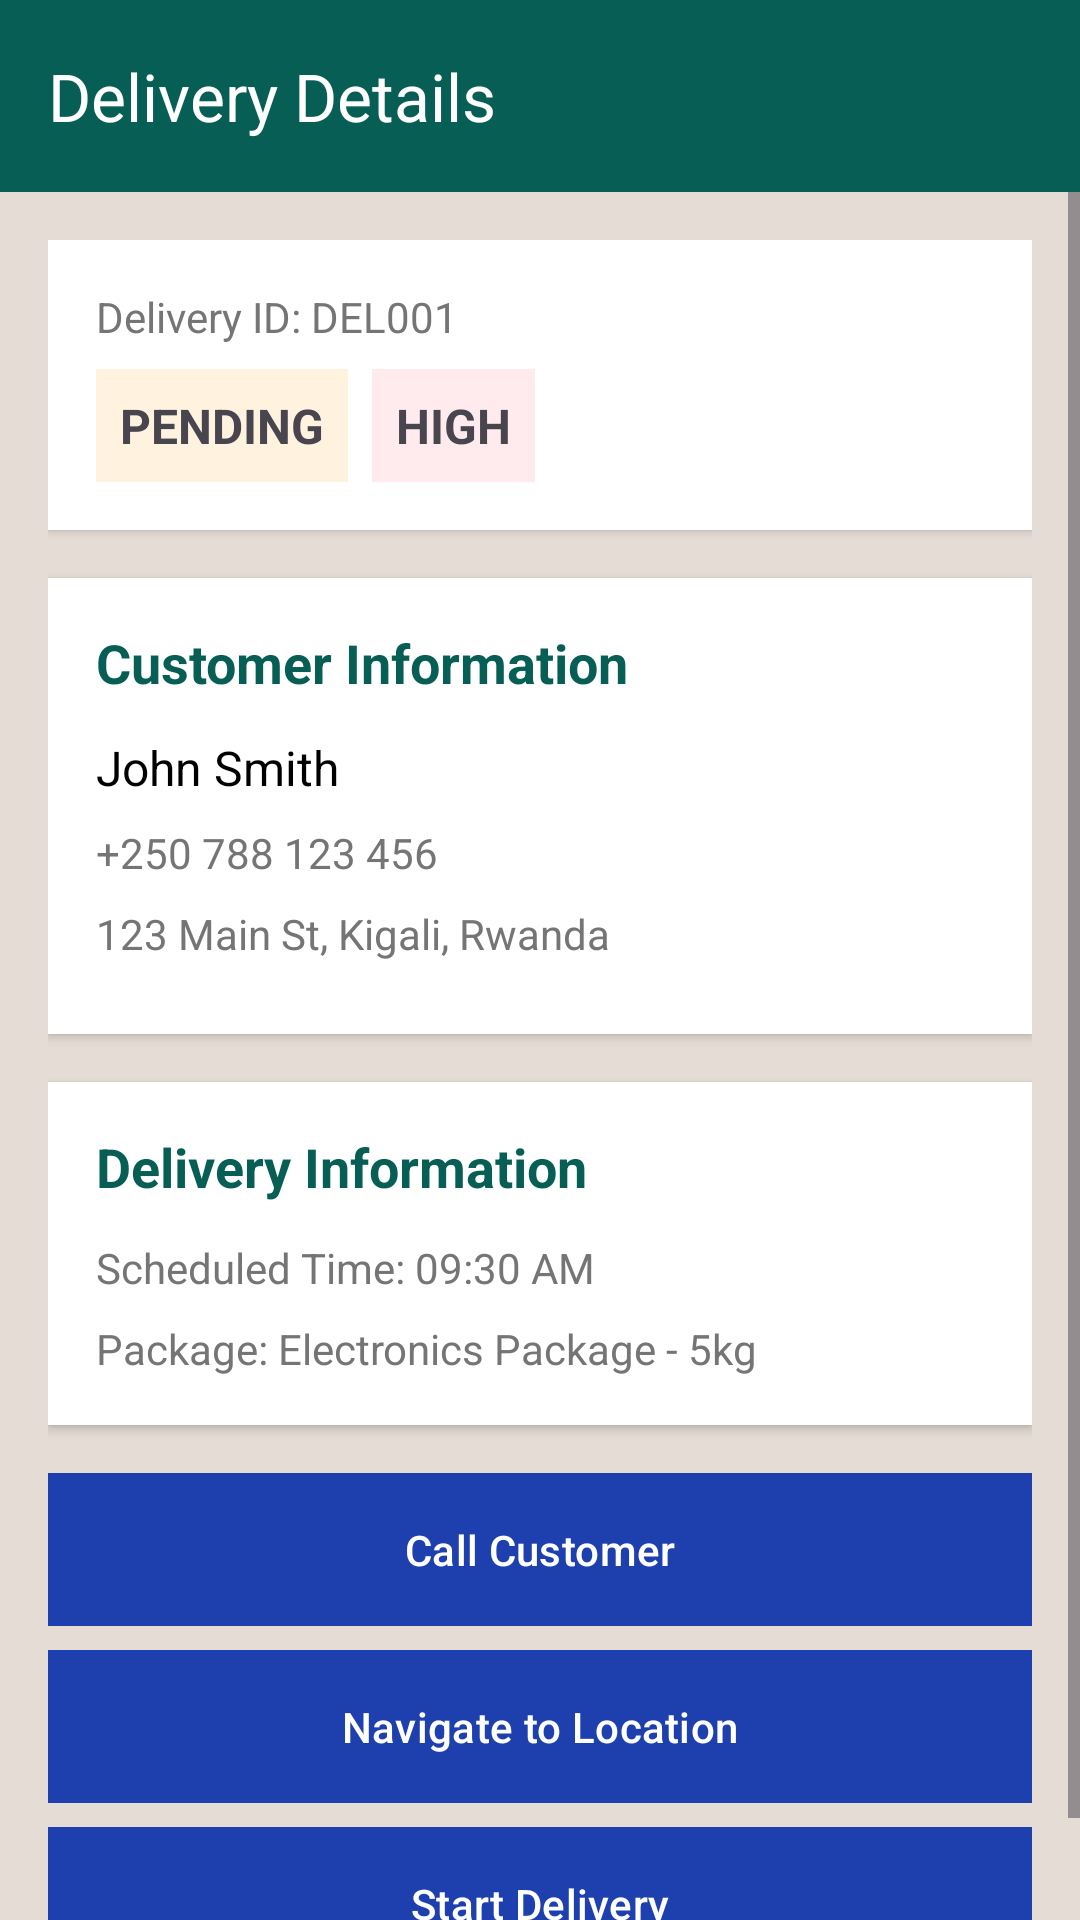

Layout XML and referenced resources for this Android screen:
<!-- AndroidManifest.xml: application theme Theme.MyMartin -->
<!-- res/layout/activity_delivery_details.xml -->
<?xml version="1.0" encoding="utf-8"?>
<LinearLayout xmlns:android="http://schemas.android.com/apk/res/android"
    xmlns:app="http://schemas.android.com/apk/res-auto"
    android:layout_width="match_parent"
    android:layout_height="match_parent"
    android:orientation="vertical"
    android:background="#E5DDD5">

    <androidx.appcompat.widget.Toolbar
        android:id="@+id/toolbar"
        android:layout_width="match_parent"
        android:layout_height="?attr/actionBarSize"
        android:background="#075E54"
        android:theme="@style/ThemeOverlay.AppCompat.Dark.ActionBar"
        app:title="Delivery Details" />

    <ScrollView
        android:layout_width="match_parent"
        android:layout_height="0dp"
        android:layout_weight="1">

        <LinearLayout
            android:layout_width="match_parent"
            android:layout_height="wrap_content"
            android:orientation="vertical"
            android:padding="16dp">

            
            <LinearLayout
                android:layout_width="match_parent"
                android:layout_height="wrap_content"
                android:orientation="vertical"
                android:background="@android:color/white"
                android:padding="16dp"
                android:layout_marginBottom="16dp"
                android:elevation="2dp">

                <TextView
                    android:id="@+id/tv_delivery_id"
                    android:layout_width="match_parent"
                    android:layout_height="wrap_content"
                    android:text="Delivery ID: DEL001"
                    android:textSize="14sp"
                    android:textColor="#757575"
                    android:layout_marginBottom="8dp" />

                <LinearLayout
                    android:layout_width="match_parent"
                    android:layout_height="wrap_content"
                    android:orientation="horizontal">

                    <TextView
                        android:id="@+id/tv_status"
                        android:layout_width="wrap_content"
                        android:layout_height="wrap_content"
                        android:text="PENDING"
                        android:textSize="16sp"
                        android:textStyle="bold"
                        android:background="#FFF3E0"
                        android:padding="8dp"
                        android:layout_marginEnd="8dp" />

                    <TextView
                        android:id="@+id/tv_priority"
                        android:layout_width="wrap_content"
                        android:layout_height="wrap_content"
                        android:text="HIGH"
                        android:textSize="16sp"
                        android:textStyle="bold"
                        android:background="#FFEBEE"
                        android:padding="8dp" />

                </LinearLayout>

            </LinearLayout>

            
            <LinearLayout
                android:layout_width="match_parent"
                android:layout_height="wrap_content"
                android:orientation="vertical"
                android:background="@android:color/white"
                android:padding="16dp"
                android:layout_marginBottom="16dp"
                android:elevation="2dp">

                <TextView
                    android:layout_width="match_parent"
                    android:layout_height="wrap_content"
                    android:text="Customer Information"
                    android:textSize="18sp"
                    android:textStyle="bold"
                    android:textColor="#075E54"
                    android:layout_marginBottom="12dp" />

                <TextView
                    android:id="@+id/tv_customer_name"
                    android:layout_width="match_parent"
                    android:layout_height="wrap_content"
                    android:text="John Smith"
                    android:textSize="16sp"
                    android:textColor="@android:color/black"
                    android:layout_marginBottom="8dp" />

                <TextView
                    android:id="@+id/tv_phone_number"
                    android:layout_width="match_parent"
                    android:layout_height="wrap_content"
                    android:text="+250 788 123 456"
                    android:textSize="14sp"
                    android:textColor="#757575"
                    android:layout_marginBottom="8dp" />

                <TextView
                    android:id="@+id/tv_address"
                    android:layout_width="match_parent"
                    android:layout_height="wrap_content"
                    android:text="123 Main St, Kigali, Rwanda"
                    android:textSize="14sp"
                    android:textColor="#757575"
                    android:layout_marginBottom="8dp" />

            </LinearLayout>

            
            <LinearLayout
                android:layout_width="match_parent"
                android:layout_height="wrap_content"
                android:orientation="vertical"
                android:background="@android:color/white"
                android:padding="16dp"
                android:layout_marginBottom="16dp"
                android:elevation="2dp">

                <TextView
                    android:layout_width="match_parent"
                    android:layout_height="wrap_content"
                    android:text="Delivery Information"
                    android:textSize="18sp"
                    android:textStyle="bold"
                    android:textColor="#075E54"
                    android:layout_marginBottom="12dp" />

                <TextView
                    android:id="@+id/tv_time"
                    android:layout_width="match_parent"
                    android:layout_height="wrap_content"
                    android:text="Scheduled Time: 09:30 AM"
                    android:textSize="14sp"
                    android:textColor="#757575"
                    android:layout_marginBottom="8dp" />

                <TextView
                    android:id="@+id/tv_package_info"
                    android:layout_width="match_parent"
                    android:layout_height="wrap_content"
                    android:text="Package: Electronics Package - 5kg"
                    android:textSize="14sp"
                    android:textColor="#757575" />

            </LinearLayout>

            
            <Button
                android:id="@+id/btn_call_customer"
                android:layout_width="match_parent"
                android:layout_height="wrap_content"
                android:text="Call Customer"
                android:background="#25D366"
                android:textColor="@android:color/white"
                android:layout_marginBottom="8dp"
                android:padding="12dp" />

            <Button
                android:id="@+id/btn_navigate"
                android:layout_width="match_parent"
                android:layout_height="wrap_content"
                android:text="Navigate to Location"
                android:background="#128C7E"
                android:textColor="@android:color/white"
                android:layout_marginBottom="8dp"
                android:padding="12dp" />

            <Button
                android:id="@+id/btn_update_status"
                android:layout_width="match_parent"
                android:layout_height="wrap_content"
                android:text="Start Delivery"
                android:background="#075E54"
                android:textColor="@android:color/white"
                android:padding="12dp" />

        </LinearLayout>

    </ScrollView>

</LinearLayout>
<!-- resources referenced by this layout -->
<resources>
  <style name="Theme.MyMartin" parent="Theme.Material3.Light.NoActionBar">
          <item name="colorPrimary">@color/brand_primary</item>
          <item name="colorOnPrimary">@color/brand_on_primary</item>
          <item name="colorPrimaryContainer">@color/brand_primary_container</item>
          <item name="colorOnPrimaryContainer">@color/brand_on_primary_container</item>
  
          <item name="colorSecondary">@color/brand_secondary</item>
          <item name="colorOnSecondary">@color/brand_on_secondary</item>
          <item name="colorSecondaryContainer">@color/brand_secondary_container</item>
          <item name="colorOnSecondaryContainer">@color/brand_on_secondary_container</item>
  
          <item name="colorTertiary">@color/brand_success</item>
          <item name="colorOnTertiary">@color/brand_on_success</item>
  
          <item name="colorError">@color/brand_error</item>
          <item name="colorOnError">@color/brand_on_error</item>
          <item name="colorErrorContainer">@color/brand_error_container</item>
          <item name="colorOnErrorContainer">@color/brand_on_error_container</item>
  
          <item name="android:colorBackground">@color/brand_background</item>
          <item name="colorOnBackground">@color/brand_on_background</item>
  
          <item name="colorSurface">@color/brand_surface</item>
          <item name="colorOnSurface">@color/brand_on_surface</item>
          <item name="colorSurfaceVariant">@color/brand_surface_variant</item>
          <item name="colorOnSurfaceVariant">@color/brand_on_surface_variant</item>
  
          <item name="colorOutline">@color/brand_outline</item>
          <item name="colorOutlineVariant">@color/brand_outline_variant</item>
  
          <item name="android:statusBarColor" tools:targetApi="21">@color/brand_primary_dark</item>
          <item name="android:navigationBarColor" tools:targetApi="21">@color/brand_surface</item>
          <item name="android:windowLightStatusBar" tools:targetApi="23">false</item>
          <item name="android:windowOptOutEdgeToEdgeEnforcement" tools:targetApi="35">true</item>
      </style>
  <color name="brand_primary">#1E40AF</color>
  <color name="brand_on_primary">#FFFFFF</color>
  <color name="brand_primary_container">#DBEAFE</color>
  <color name="brand_on_primary_container">#1E3A8A</color>
  <color name="brand_secondary">#F59E0B</color>
  <color name="brand_on_secondary">#1F2937</color>
  <color name="brand_secondary_container">#FEF3C7</color>
  <color name="brand_on_secondary_container">#92400E</color>
  <color name="brand_success">#10B981</color>
  <color name="brand_on_success">#FFFFFF</color>
  <color name="brand_error">#DC2626</color>
  <color name="brand_on_error">#FFFFFF</color>
  <color name="brand_error_container">#FEE2E2</color>
  <color name="brand_on_error_container">#991B1B</color>
  <color name="brand_background">#F5F7FA</color>
  <color name="brand_on_background">#111827</color>
  <color name="brand_surface">#FFFFFF</color>
  <color name="brand_on_surface">#111827</color>
  <color name="brand_surface_variant">#EEF1F5</color>
  <color name="brand_on_surface_variant">#6B7280</color>
  <color name="brand_outline">#D1D5DB</color>
  <color name="brand_outline_variant">#E5E7EB</color>
  <color name="brand_primary_dark">#1E3A8A</color>
</resources>
